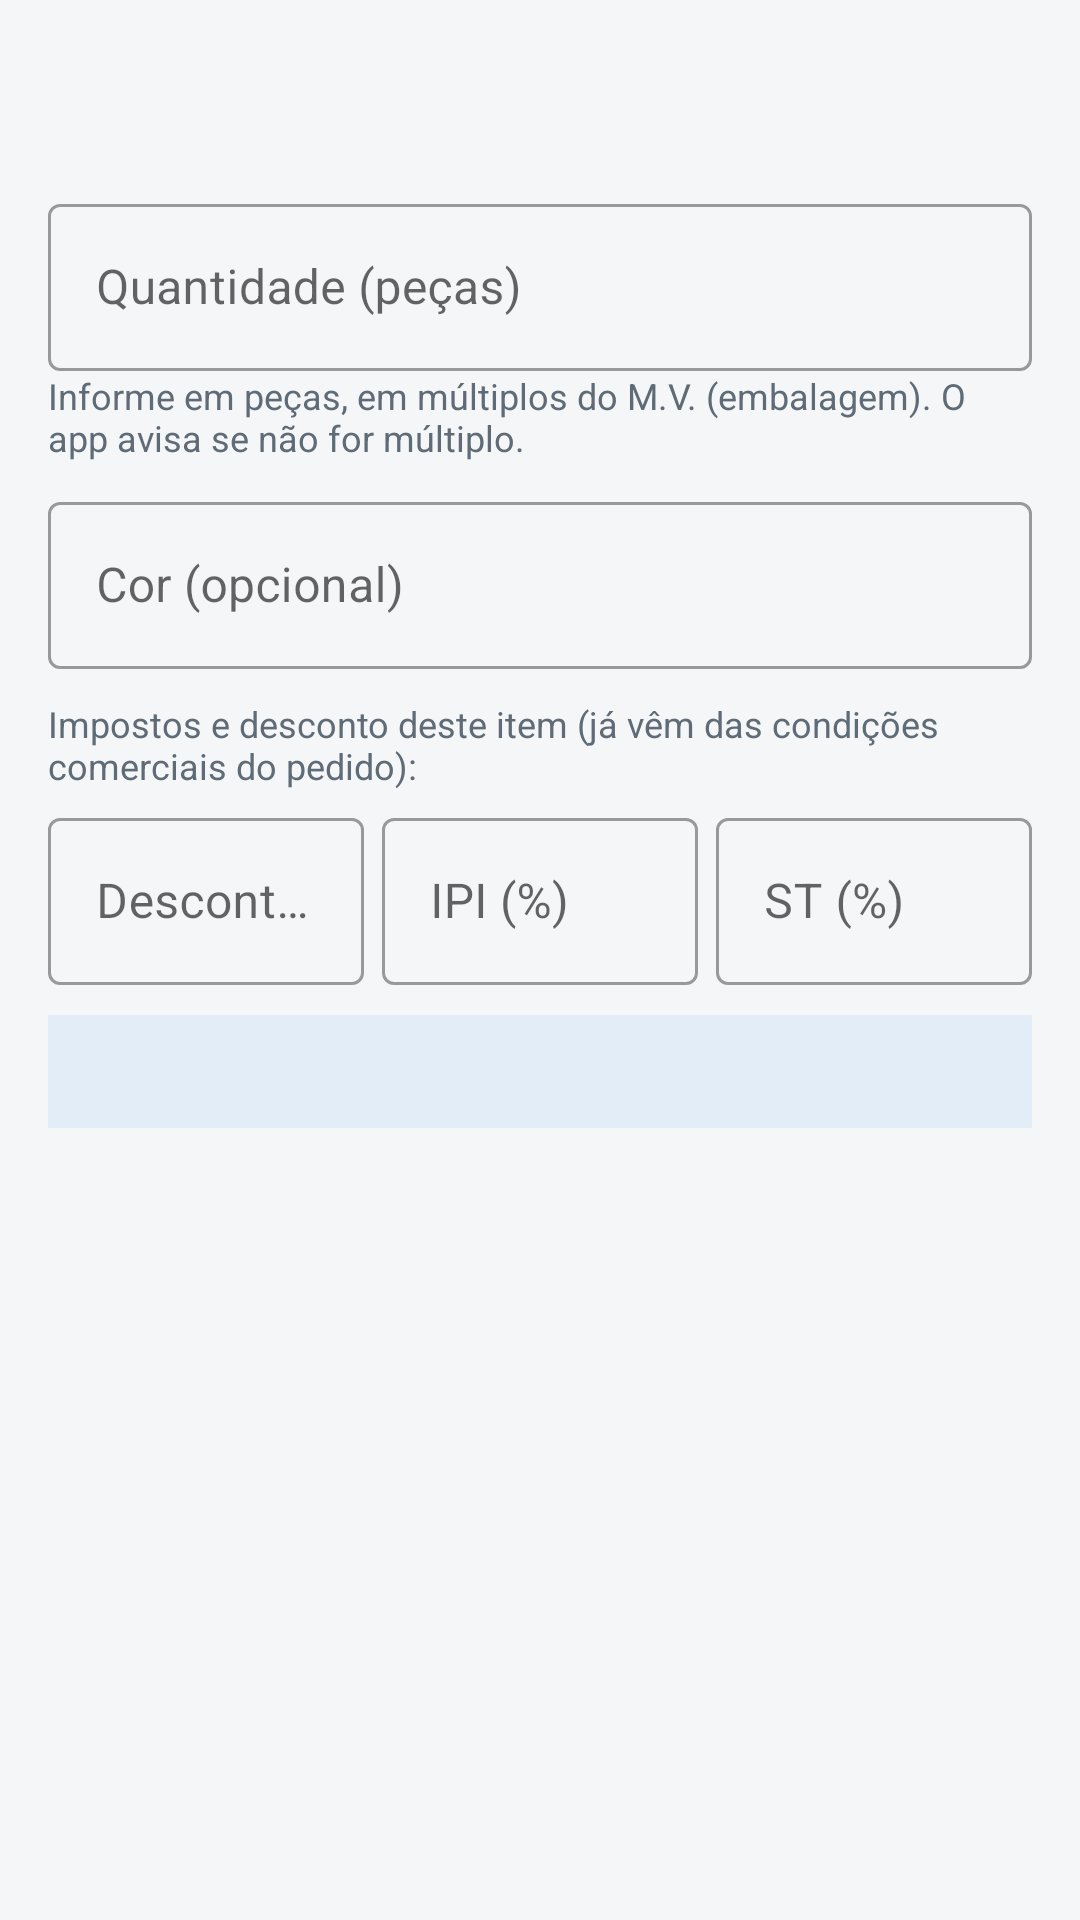

Write the Android layout XML for this screen, with the resource values it uses.
<!-- AndroidManifest.xml: application theme Theme.PedidosPlasvale -->
<!-- res/layout/dialog_item.xml -->
<?xml version="1.0" encoding="utf-8"?>
<ScrollView xmlns:android="http://schemas.android.com/apk/res/android"
    android:layout_width="match_parent"
    android:layout_height="wrap_content">

    <LinearLayout
        android:layout_width="match_parent"
        android:layout_height="wrap_content"
        android:orientation="vertical"
        android:padding="16dp">

        <TextView
            android:id="@+id/textoProduto"
            android:layout_width="match_parent"
            android:layout_height="wrap_content"
            android:textColor="@color/texto"
            android:textSize="15sp"
            android:textStyle="bold" />

        <TextView
            android:id="@+id/textoInfoProduto"
            android:layout_width="match_parent"
            android:layout_height="wrap_content"
            android:layout_marginBottom="10dp"
            android:textColor="@color/texto_fraco"
            android:textSize="12sp" />

        <com.google.android.material.textfield.TextInputLayout
            style="@style/Widget.MaterialComponents.TextInputLayout.OutlinedBox"
            android:layout_width="match_parent"
            android:layout_height="wrap_content"
            android:hint="Quantidade (peças)">

            <com.google.android.material.textfield.TextInputEditText
                android:id="@+id/campoQuantidade"
                android:layout_width="match_parent"
                android:layout_height="wrap_content"
                android:importantForAutofill="no"
                android:inputType="number" />
        </com.google.android.material.textfield.TextInputLayout>

        <TextView
            android:layout_width="match_parent"
            android:layout_height="wrap_content"
            android:text="Informe em peças, em múltiplos do M.V. (embalagem). O app avisa se não for múltiplo."
            android:textColor="@color/texto_fraco"
            android:textSize="12sp" />

        <com.google.android.material.textfield.TextInputLayout
            style="@style/Widget.MaterialComponents.TextInputLayout.OutlinedBox"
            android:layout_width="match_parent"
            android:layout_height="wrap_content"
            android:layout_marginTop="8dp"
            android:hint="Cor (opcional)">

            <com.google.android.material.textfield.TextInputEditText
                android:id="@+id/campoCor"
                android:layout_width="match_parent"
                android:layout_height="wrap_content"
                android:importantForAutofill="no"
                android:inputType="textCapWords" />
        </com.google.android.material.textfield.TextInputLayout>

        <TextView
            android:layout_width="match_parent"
            android:layout_height="wrap_content"
            android:layout_marginTop="10dp"
            android:text="Impostos e desconto deste item (já vêm das condições comerciais do pedido):"
            android:textColor="@color/texto_fraco"
            android:textSize="12sp" />

        <LinearLayout
            android:layout_width="match_parent"
            android:layout_height="wrap_content"
            android:layout_marginTop="4dp"
            android:orientation="horizontal">

            <com.google.android.material.textfield.TextInputLayout
                style="@style/Widget.MaterialComponents.TextInputLayout.OutlinedBox"
                android:layout_width="0dp"
                android:layout_height="wrap_content"
                android:layout_marginEnd="6dp"
                android:layout_weight="1"
                android:hint="Desconto (%)">

                <com.google.android.material.textfield.TextInputEditText
                    android:id="@+id/campoDescontoItem"
                    android:layout_width="match_parent"
                    android:layout_height="wrap_content"
                    android:importantForAutofill="no"
                    android:inputType="numberDecimal" />
            </com.google.android.material.textfield.TextInputLayout>

            <com.google.android.material.textfield.TextInputLayout
                style="@style/Widget.MaterialComponents.TextInputLayout.OutlinedBox"
                android:layout_width="0dp"
                android:layout_height="wrap_content"
                android:layout_marginEnd="6dp"
                android:layout_weight="1"
                android:hint="IPI (%)">

                <com.google.android.material.textfield.TextInputEditText
                    android:id="@+id/campoIpiItem"
                    android:layout_width="match_parent"
                    android:layout_height="wrap_content"
                    android:importantForAutofill="no"
                    android:inputType="numberDecimal" />
            </com.google.android.material.textfield.TextInputLayout>

            <com.google.android.material.textfield.TextInputLayout
                style="@style/Widget.MaterialComponents.TextInputLayout.OutlinedBox"
                android:layout_width="0dp"
                android:layout_height="wrap_content"
                android:layout_weight="1"
                android:hint="ST (%)">

                <com.google.android.material.textfield.TextInputEditText
                    android:id="@+id/campoStItem"
                    android:layout_width="match_parent"
                    android:layout_height="wrap_content"
                    android:importantForAutofill="no"
                    android:inputType="numberDecimal" />
            </com.google.android.material.textfield.TextInputLayout>
        </LinearLayout>

        <TextView
            android:id="@+id/textoPreviaItem"
            android:layout_width="match_parent"
            android:layout_height="wrap_content"
            android:layout_marginTop="10dp"
            android:background="@color/azul_claro"
            android:padding="10dp"
            android:textColor="@color/texto"
            android:textSize="13sp" />
    </LinearLayout>
</ScrollView>
<!-- resources referenced by this layout -->
<resources>
  <color name="azul_claro">#E3EDF7</color>
  <color name="texto">#1B1B1B</color>
  <color name="texto_fraco">#5F6B76</color>
  <style name="Theme.PedidosPlasvale" parent="Theme.MaterialComponents.Light.NoActionBar">
          <item name="colorPrimary">@color/azul_plasvale</item>
          <item name="colorPrimaryDark">@color/azul_escuro</item>
          <item name="colorAccent">@color/laranja</item>
          <item name="android:colorBackground">@color/cinza_fundo</item>
          <item name="android:statusBarColor" tools:targetApi="21">@color/azul_escuro</item>
      </style>
  <color name="azul_plasvale">#0B5394</color>
  <color name="azul_escuro">#073763</color>
  <color name="laranja">#E07B00</color>
  <color name="cinza_fundo">#F4F6F8</color>
</resources>
